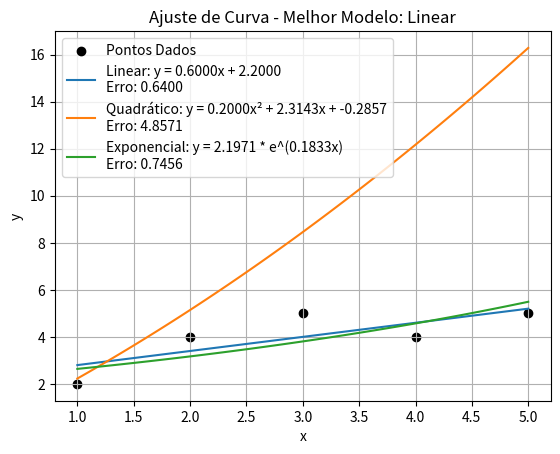

This chart was generated by the following Python code:
import numpy as np
import matplotlib.pyplot as plt
import math


def ajuste_linear(x, y):
    """ Ajuste linear y = ax + b """
    n = len(x)
    soma_x = sum(x)
    soma_y = sum(y)
    soma_xy = sum(x[i] * y[i] for i in range(n))
    soma_x2 = sum(x[i]**2 for i in range(n))

    a = (n * soma_xy - soma_x * soma_y) / (n * soma_x2 - soma_x**2)
    b = (soma_y - a * soma_x) / n

    return lambda x: a * x + b, f"y = {a:.4f}x + {b:.4f}"


def ajuste_quadratico(x, y):
    """ Ajuste quadrático y = ax² + bx + c """
    n = len(x)
    soma_x = sum(x)
    soma_x2 = sum(x[i]**2 for i in range(n))
    soma_x3 = sum(x[i]**3 for i in range(n))
    soma_x4 = sum(x[i]**4 for i in range(n))
    soma_y = sum(y)
    soma_xy = sum(x[i] * y[i] for i in range(n))
    soma_x2y = sum(x[i]**2 * y[i] for i in range(n))

    A = [
        [n, soma_x, soma_x2],
        [soma_x, soma_x2, soma_x3],
        [soma_x2, soma_x3, soma_x4]
    ]
    B = [soma_y, soma_xy, soma_x2y]

    a, b, c = np.linalg.solve(A, B)

    return lambda x: a * x**2 + b * x + c, f"y = {a:.4f}x² + {b:.4f}x + {c:.4f}"


def ajuste_exponencial(x, y):
    """ Ajuste exponencial y = a * e^(bx) transformado para ln(y) = bx + ln(a) """
    n = len(x)
    y_log = [math.log(yi) for yi in y]  # ln(y)

    soma_x = sum(x)
    soma_y = sum(y_log)
    soma_xy = sum(x[i] * y_log[i] for i in range(n))
    soma_x2 = sum(x[i]**2 for i in range(n))

    b = (n * soma_xy - soma_x * soma_y) / (n * soma_x2 - soma_x**2)
    a = math.exp((soma_y - b * soma_x) / n)

    return lambda x: a * math.exp(b * x), f"y = {a:.4f} * e^({b:.4f}x)"


def calcular_erro(y_real, y_estimado):
    """ Calcula o erro médio absoluto (MAE) entre os valores reais e estimados """
    return sum(abs(y_real[i] - y_estimado[i]) for i in range(len(y_real))) / len(y_real)


def ajustar_melhor_funcao(x, y):
    """ Testa diferentes funções e escolhe a que tem menor erro """
    modelos = {
        "Linear": ajuste_linear(x, y),
        "Quadrático": ajuste_quadratico(x, y),
        "Exponencial": ajuste_exponencial(x, y)
    }

    erros = {}
    x_plot = np.linspace(min(x), max(x), 100)

    plt.scatter(x, y, color="black", label="Pontos Dados")

    for nome, (modelo, eq) in modelos.items():
        y_estimado = [modelo(xi) for xi in x]
        erro = calcular_erro(y, y_estimado)
        erros[nome] = erro

        y_plot = [modelo(xi) for xi in x_plot]
        plt.plot(x_plot, y_plot, label=f"{nome}: {eq}\nErro: {erro:.4f}")

    melhor_modelo = min(erros, key=erros.get)

    plt.xlabel("x")
    plt.ylabel("y")
    plt.legend()
    plt.grid()
    plt.title(f"Ajuste de Curva - Melhor Modelo: {melhor_modelo}")
    plt.show()

    return f"O melhor modelo é {melhor_modelo} com erro {erros[melhor_modelo]:.4f}"


# 🔹 Teste com um conjunto de pontos
# x = [1, 2, 3, 4, 5]
# y = [2.7, 7.4, 20.1, 54.6, 148.4]

x = [1, 2, 3, 4, 5]
y = [2, 4, 5, 4, 5]

print(ajustar_melhor_funcao(x, y))
